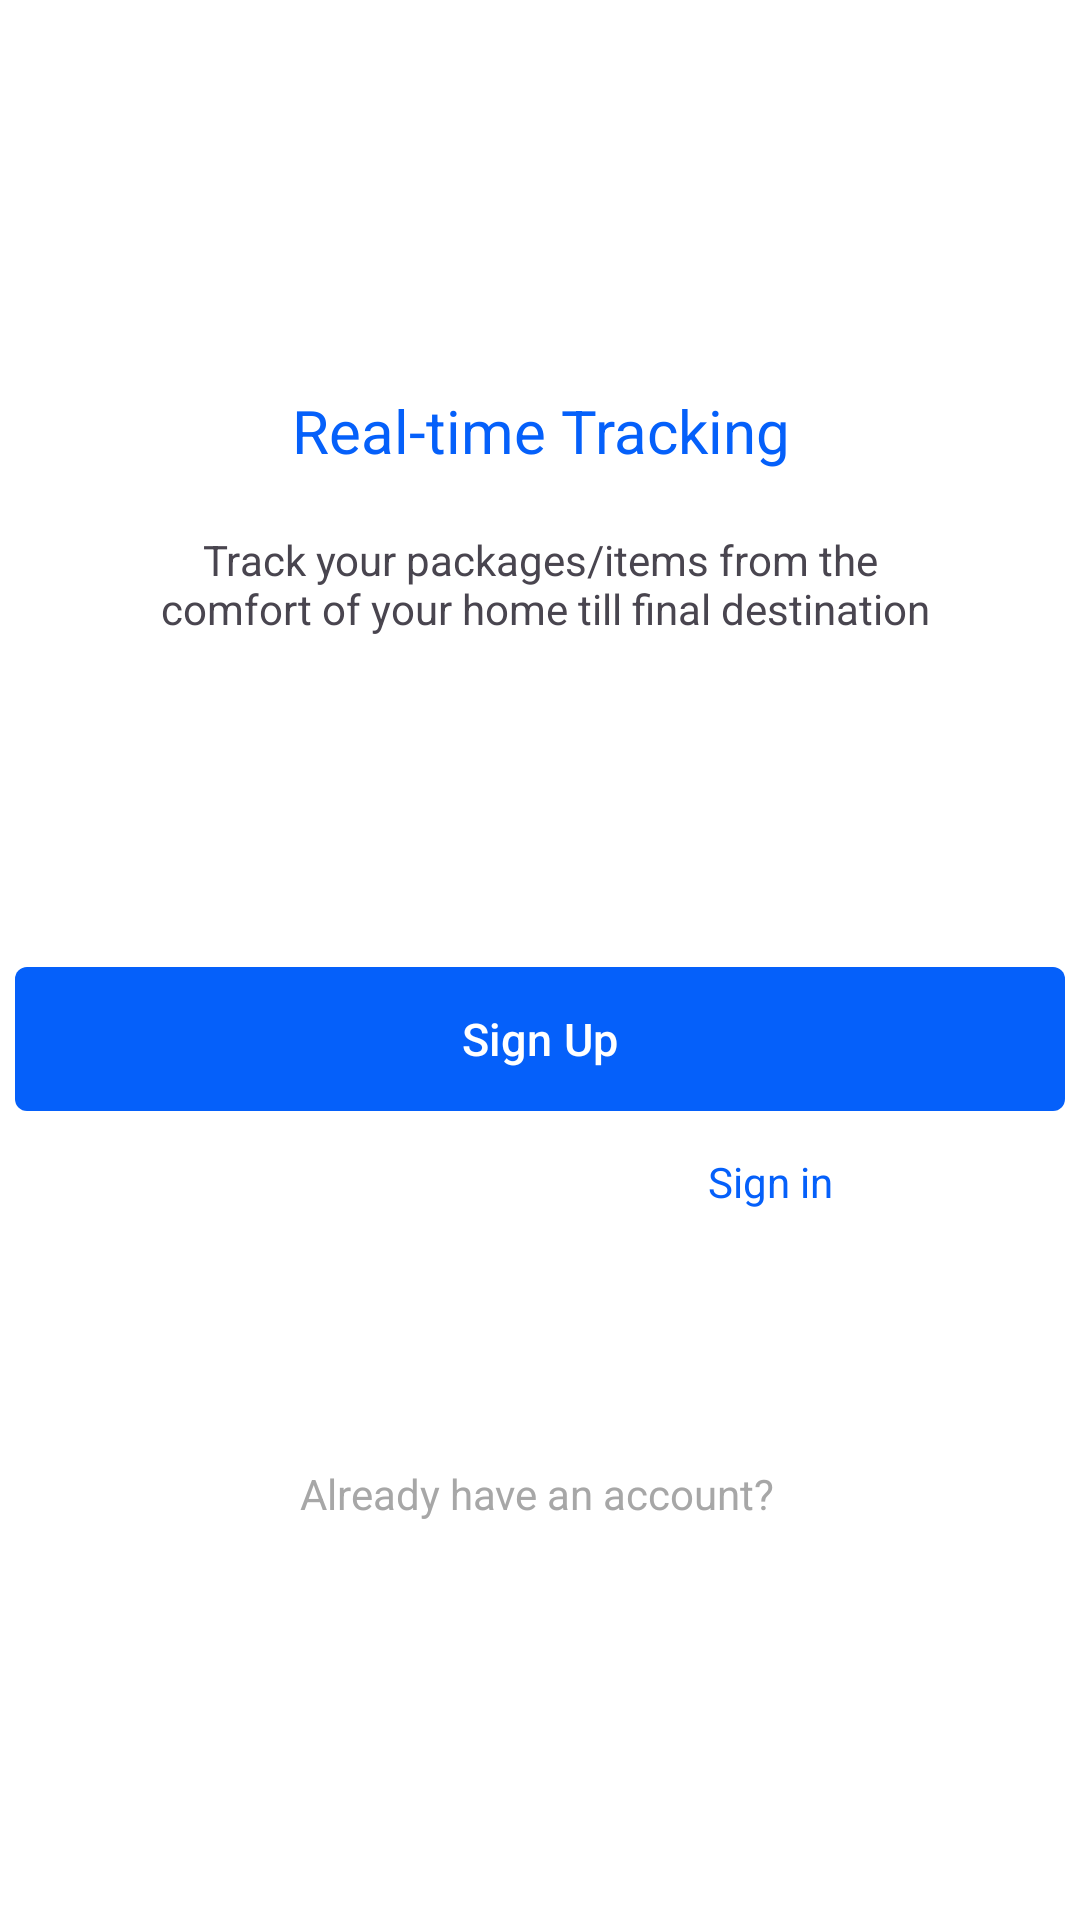

Layout XML and referenced resources for this Android screen:
<!-- AndroidManifest.xml: application theme Theme.Test -->
<!-- res/layout/fragment_third_screen_frament.xml -->
<?xml version="1.0" encoding="utf-8"?>
<androidx.constraintlayout.widget.ConstraintLayout
    xmlns:android="http://schemas.android.com/apk/res/android"
    xmlns:app="http://schemas.android.com/apk/res-auto"
    xmlns:tools="http://schemas.android.com/tools"
    android:layout_width="match_parent"
    android:layout_height="match_parent"
    android:background="@color/white"
    tools:context=".OnBoarding.ThirdScreenFragment">

    <ImageView
        android:id="@+id/imageView123123"
        android:layout_width="match_parent"
        android:layout_height="wrap_content"
        android:layout_marginTop="100dp"
        android:src="@drawable/rafikif"
        app:layout_constraintEnd_toEndOf="parent"
        app:layout_constraintStart_toStartOf="parent"
        app:layout_constraintTop_toTopOf="parent" />

    <TextView
        android:id="@+id/textView5"
        android:layout_width="wrap_content"
        android:layout_height="wrap_content"
        android:layout_marginTop="30dp"
        android:text="@string/real_time_tracking"
        android:textColor="#0560FA"
        android:gravity="center"
        android:textSize="20sp"
        app:layout_constraintEnd_toEndOf="parent"
        app:layout_constraintStart_toStartOf="parent"
        app:layout_constraintTop_toBottomOf="@+id/imageView123123" />

    <TextView
        android:id="@+id/textView7"
        android:layout_width="match_parent"
        android:layout_height="wrap_content"
        android:layout_marginTop="20dp"
        android:gravity="center"
        android:text="@string/third_text"
        app:layout_constraintEnd_toEndOf="parent"
        app:layout_constraintStart_toStartOf="parent"
        app:layout_constraintTop_toBottomOf="@+id/textView5" />

    <com.google.android.material.button.MaterialButton
        android:id="@+id/signUp"
        android:layout_width="350dp"
        android:layout_height="wrap_content"
        android:layout_marginTop="110dp"
        android:background="@drawable/background_next"
        android:text="Sign Up"
        android:textSize="15sp"
        app:backgroundTint="@null"
        app:layout_constraintEnd_toEndOf="parent"
        app:layout_constraintStart_toStartOf="parent"
        app:layout_constraintTop_toBottomOf="@+id/textView7" />

    <TextView
        android:id="@+id/textView8"
        android:layout_width="wrap_content"
        android:layout_height="wrap_content"
        android:layout_marginStart="100dp"
        android:layout_marginTop="-15dp"
        android:textColor="#A7A7A7"
        android:text="@string/already_have_an_account"
        app:layout_constraintBottom_toBottomOf="parent"
        app:layout_constraintStart_toStartOf="parent"
        app:layout_constraintTop_toBottomOf="@+id/signUp" />

    <TextView
        android:id="@+id/signIn"
        android:layout_width="wrap_content"
        android:layout_height="wrap_content"
        android:layout_marginStart="-105dp"
        android:layout_marginTop="14dp"
        android:text="@string/sign_in"
        android:textColor="#0560FA"
        app:layout_constraintEnd_toEndOf="parent"
        app:layout_constraintStart_toEndOf="@+id/textView8"
        app:layout_constraintTop_toBottomOf="@+id/signUp" />

</androidx.constraintlayout.widget.ConstraintLayout>
<!-- resources referenced by this layout -->
<resources>
  <!-- drawable background_next (drawable) -->
  <?xml version="1.0" encoding="utf-8"?>
  <shape xmlns:android="http://schemas.android.com/apk/res/android">
  
      <solid
          android:color="#0560FA"/>
      <corners
          android:radius="4dp"/>
  
  </shape>
  <string name="already_have_an_account">Already have an account?</string>
  <string name="real_time_tracking">Real-time Tracking</string>
  <string name="sign_in">Sign in</string>
  <string name="third_text">Track your packages/items from the\n comfort of your home till final destination</string>
  <style name="Theme.Test" parent="Base.Theme.Test" />
  <style name="Base.Theme.Test" parent="Theme.Material3.DayNight.NoActionBar">
          
          
      </style>
  <!-- not gathered from this repository: default colours our renderer supplied (Android Studio template values) -->
  <color name="white">#FFFFFFFF</color>
</resources>
